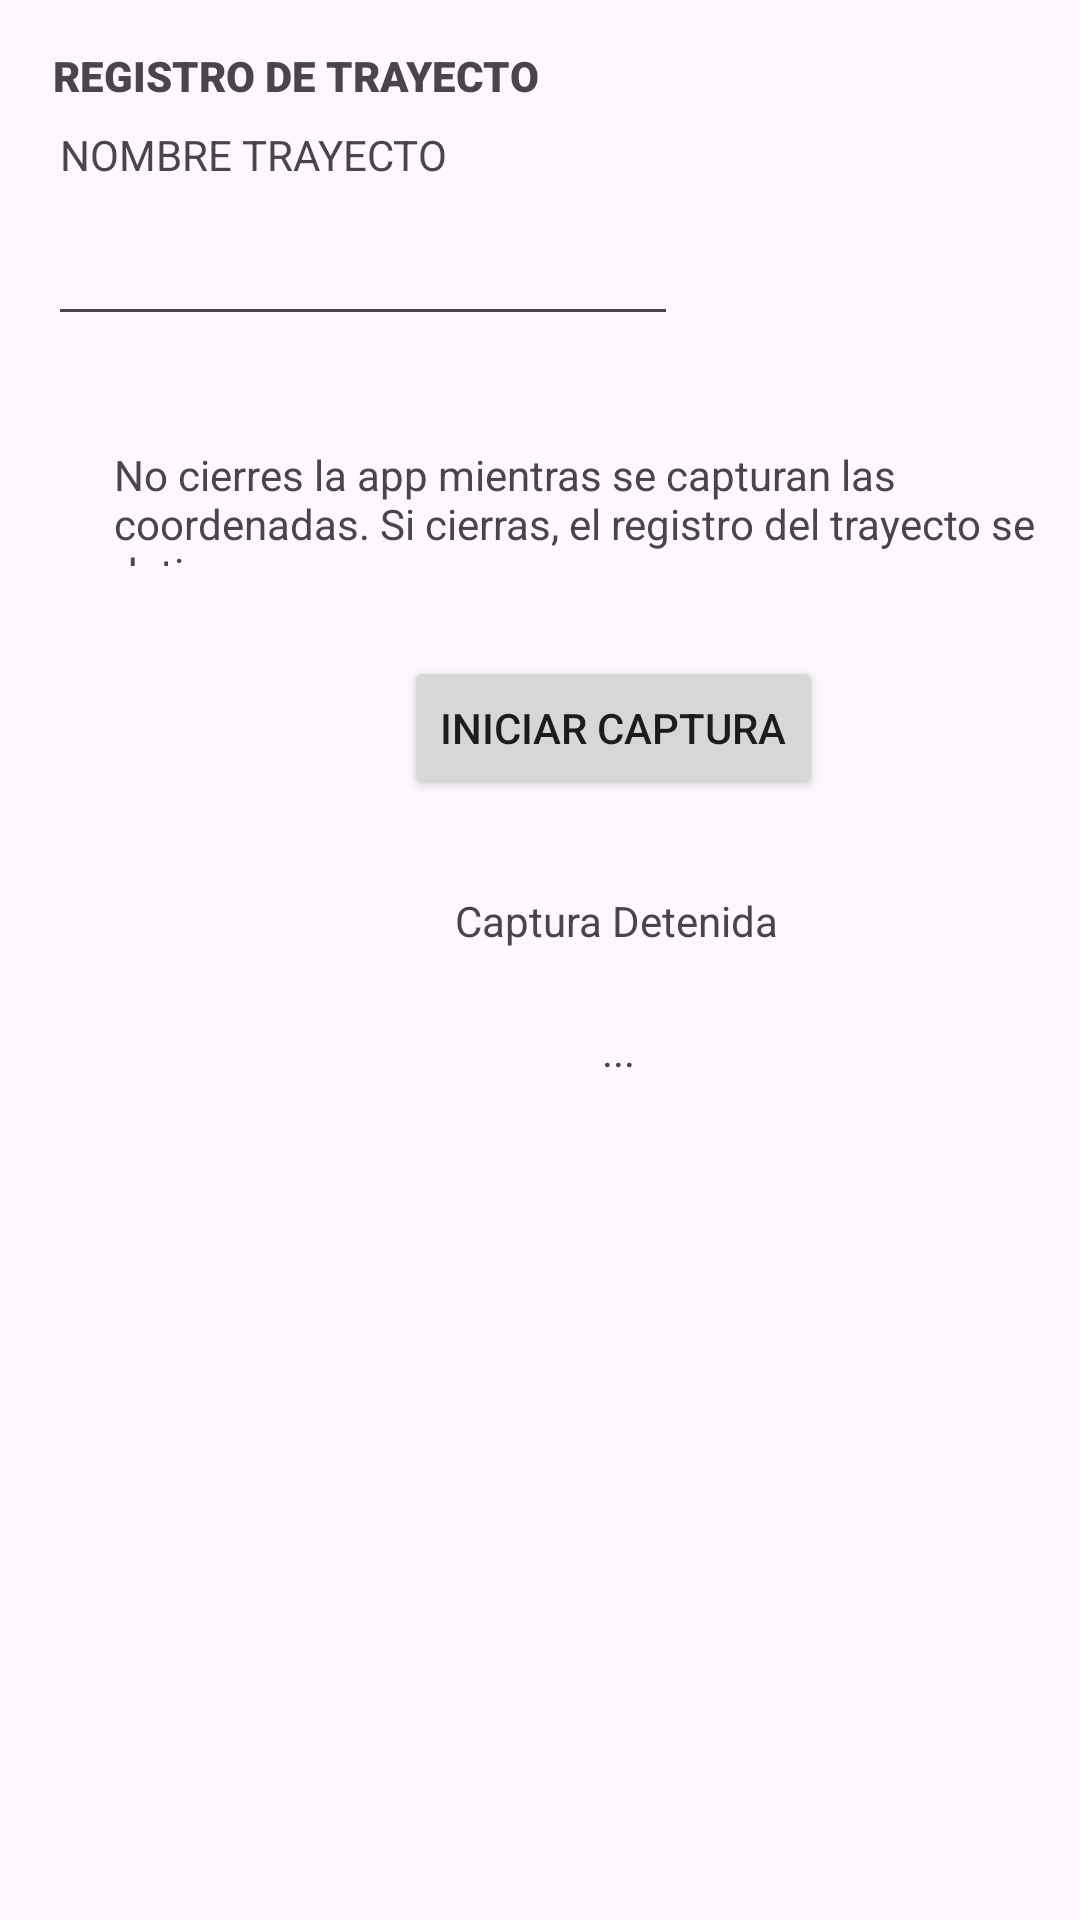

This screen was rendered from an Android layout file. Write that file and the resources it references.
<!-- AndroidManifest.xml: application theme Theme.DAM1pR -->
<!-- res/layout/activity_trayecto.xml -->
<?xml version="1.0" encoding="utf-8"?>
<androidx.constraintlayout.widget.ConstraintLayout xmlns:android="http://schemas.android.com/apk/res/android"
    xmlns:app="http://schemas.android.com/apk/res-auto"
    xmlns:tools="http://schemas.android.com/tools"
    android:id="@+id/main"
    android:layout_width="match_parent"
    android:layout_height="match_parent"
    tools:context=".TrayectoActivity">

    <androidx.constraintlayout.widget.ConstraintLayout
        android:layout_width="409dp"
        android:layout_height="729dp"
        tools:layout_editor_absoluteX="1dp"
        tools:layout_editor_absoluteY="1dp">

        <TextView
            android:id="@+id/textView4"
            android:layout_width="wrap_content"
            android:layout_height="wrap_content"
            android:text="Captura Detenida"
            app:layout_constraintBottom_toBottomOf="parent"
            app:layout_constraintEnd_toEndOf="parent"
            app:layout_constraintHorizontal_bias="0.504"
            app:layout_constraintStart_toStartOf="parent"
            app:layout_constraintTop_toTopOf="parent"
            app:layout_constraintVertical_bias="0.419" />

        <TextView
            android:id="@+id/textView5"
            android:layout_width="wrap_content"
            android:layout_height="wrap_content"
            android:text="..."
            app:layout_constraintBottom_toBottomOf="parent"
            app:layout_constraintEnd_toEndOf="parent"
            app:layout_constraintHorizontal_bias="0.504"
            app:layout_constraintStart_toStartOf="parent"
            app:layout_constraintTop_toTopOf="parent"
            app:layout_constraintVertical_bias="0.48" />

        <TextView
            android:id="@+id/textView2"
            android:layout_width="wrap_content"
            android:layout_height="wrap_content"
            android:text="NOMBRE TRAYECTO"
            app:layout_constraintBottom_toBottomOf="parent"
            app:layout_constraintEnd_toEndOf="parent"
            app:layout_constraintHorizontal_bias="0.071"
            app:layout_constraintStart_toStartOf="parent"
            app:layout_constraintTop_toTopOf="parent"
            app:layout_constraintVertical_bias="0.059" />

        <TextView
            android:id="@+id/textView"
            android:layout_width="wrap_content"
            android:layout_height="wrap_content"
            android:fontFamily="sans-serif-black"
            android:text="REGISTRO DE TRAYECTO"
            app:layout_constraintBottom_toBottomOf="parent"
            app:layout_constraintEnd_toEndOf="parent"
            app:layout_constraintHorizontal_bias="0.071"
            app:layout_constraintStart_toStartOf="parent"
            app:layout_constraintTop_toTopOf="parent"
            app:layout_constraintVertical_bias="0.022" />

        <EditText
            android:id="@+id/etTrayecto"
            android:layout_width="wrap_content"
            android:layout_height="wrap_content"
            android:ems="10"
            app:layout_constraintBottom_toBottomOf="parent"
            app:layout_constraintEnd_toEndOf="parent"
            app:layout_constraintHorizontal_bias="0.08"
            app:layout_constraintStart_toStartOf="parent"
            app:layout_constraintTop_toTopOf="parent"
            app:layout_constraintVertical_bias="0.103" />

        <TextView
            android:id="@+id/textView3"
            android:layout_width="333dp"
            android:layout_height="40dp"
            android:text="No cierres la app mientras se capturan las coordenadas. Si cierras, el registro del trayecto se detiene"
            app:layout_constraintBottom_toBottomOf="parent"
            app:layout_constraintEnd_toEndOf="parent"
            app:layout_constraintStart_toStartOf="parent"
            app:layout_constraintTop_toTopOf="parent"
            app:layout_constraintVertical_bias="0.216" />

        <Button
            android:id="@+id/button"
            android:layout_width="wrap_content"
            android:layout_height="wrap_content"
            android:text="Iniciar Captura"
            app:layout_constraintBottom_toBottomOf="parent"
            app:layout_constraintEnd_toEndOf="parent"
            app:layout_constraintStart_toStartOf="parent"
            app:layout_constraintTop_toTopOf="parent"
            app:layout_constraintVertical_bias="0.321" />
    </androidx.constraintlayout.widget.ConstraintLayout>
</androidx.constraintlayout.widget.ConstraintLayout>
<!-- resources referenced by this layout -->
<resources>
  <style name="Theme.DAM1pR" parent="Base.Theme.DAM1pR" />
  <style name="Base.Theme.DAM1pR" parent="Theme.Material3.DayNight.NoActionBar">
          
          
      </style>
</resources>
